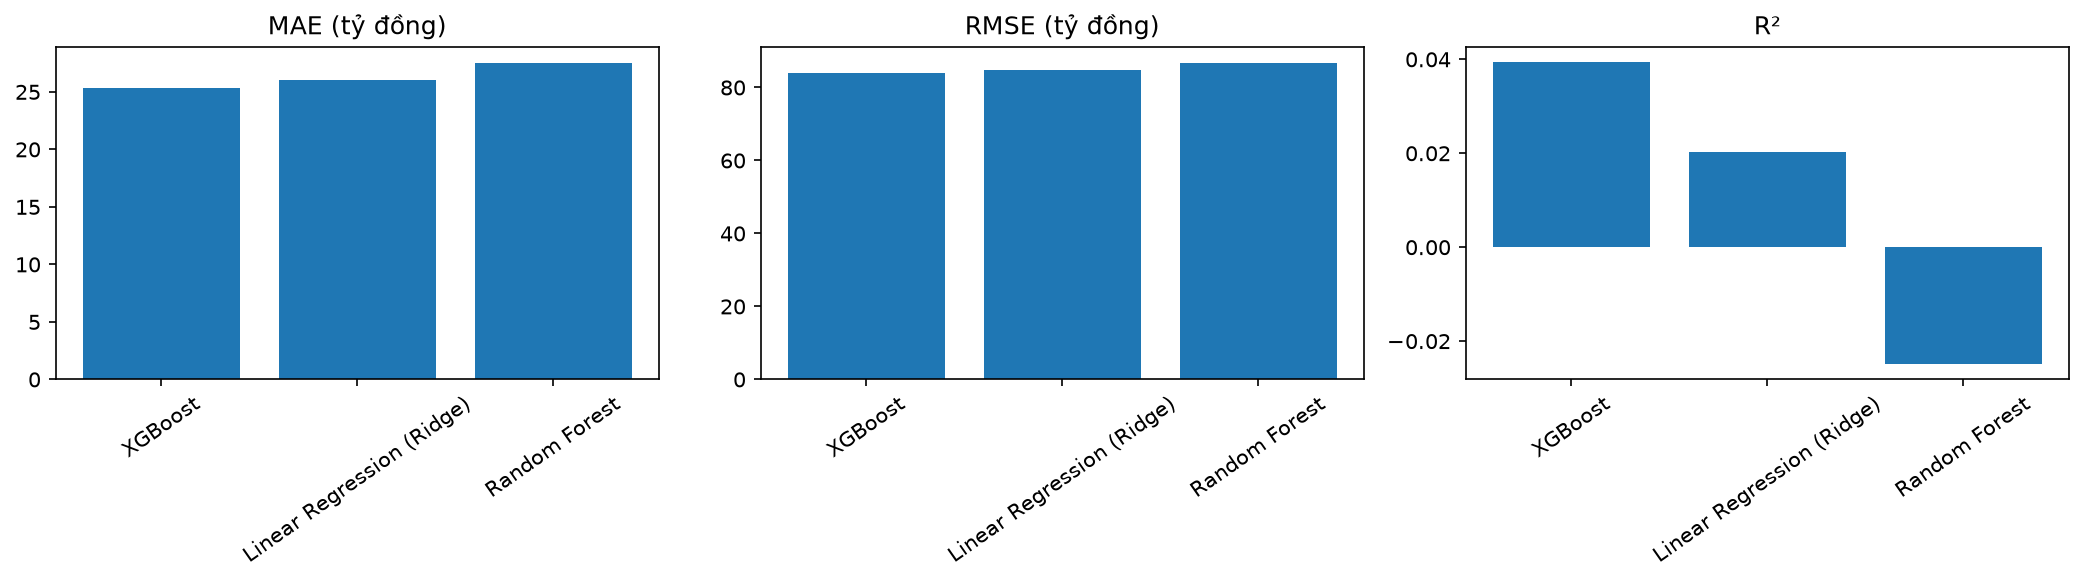

The table this chart was drawn from, first rows:
Model, MAE_ty, RMSE_ty, R2, Device, Status
XGBoost, 25.3, 84.05, 0.03945, GPU, OK
Linear Regression (Ridge), 26.02, 84.89, 0.02017, CPU, OK
Random Forest, 27.54, 86.82, -0.02493, CPU, OK
